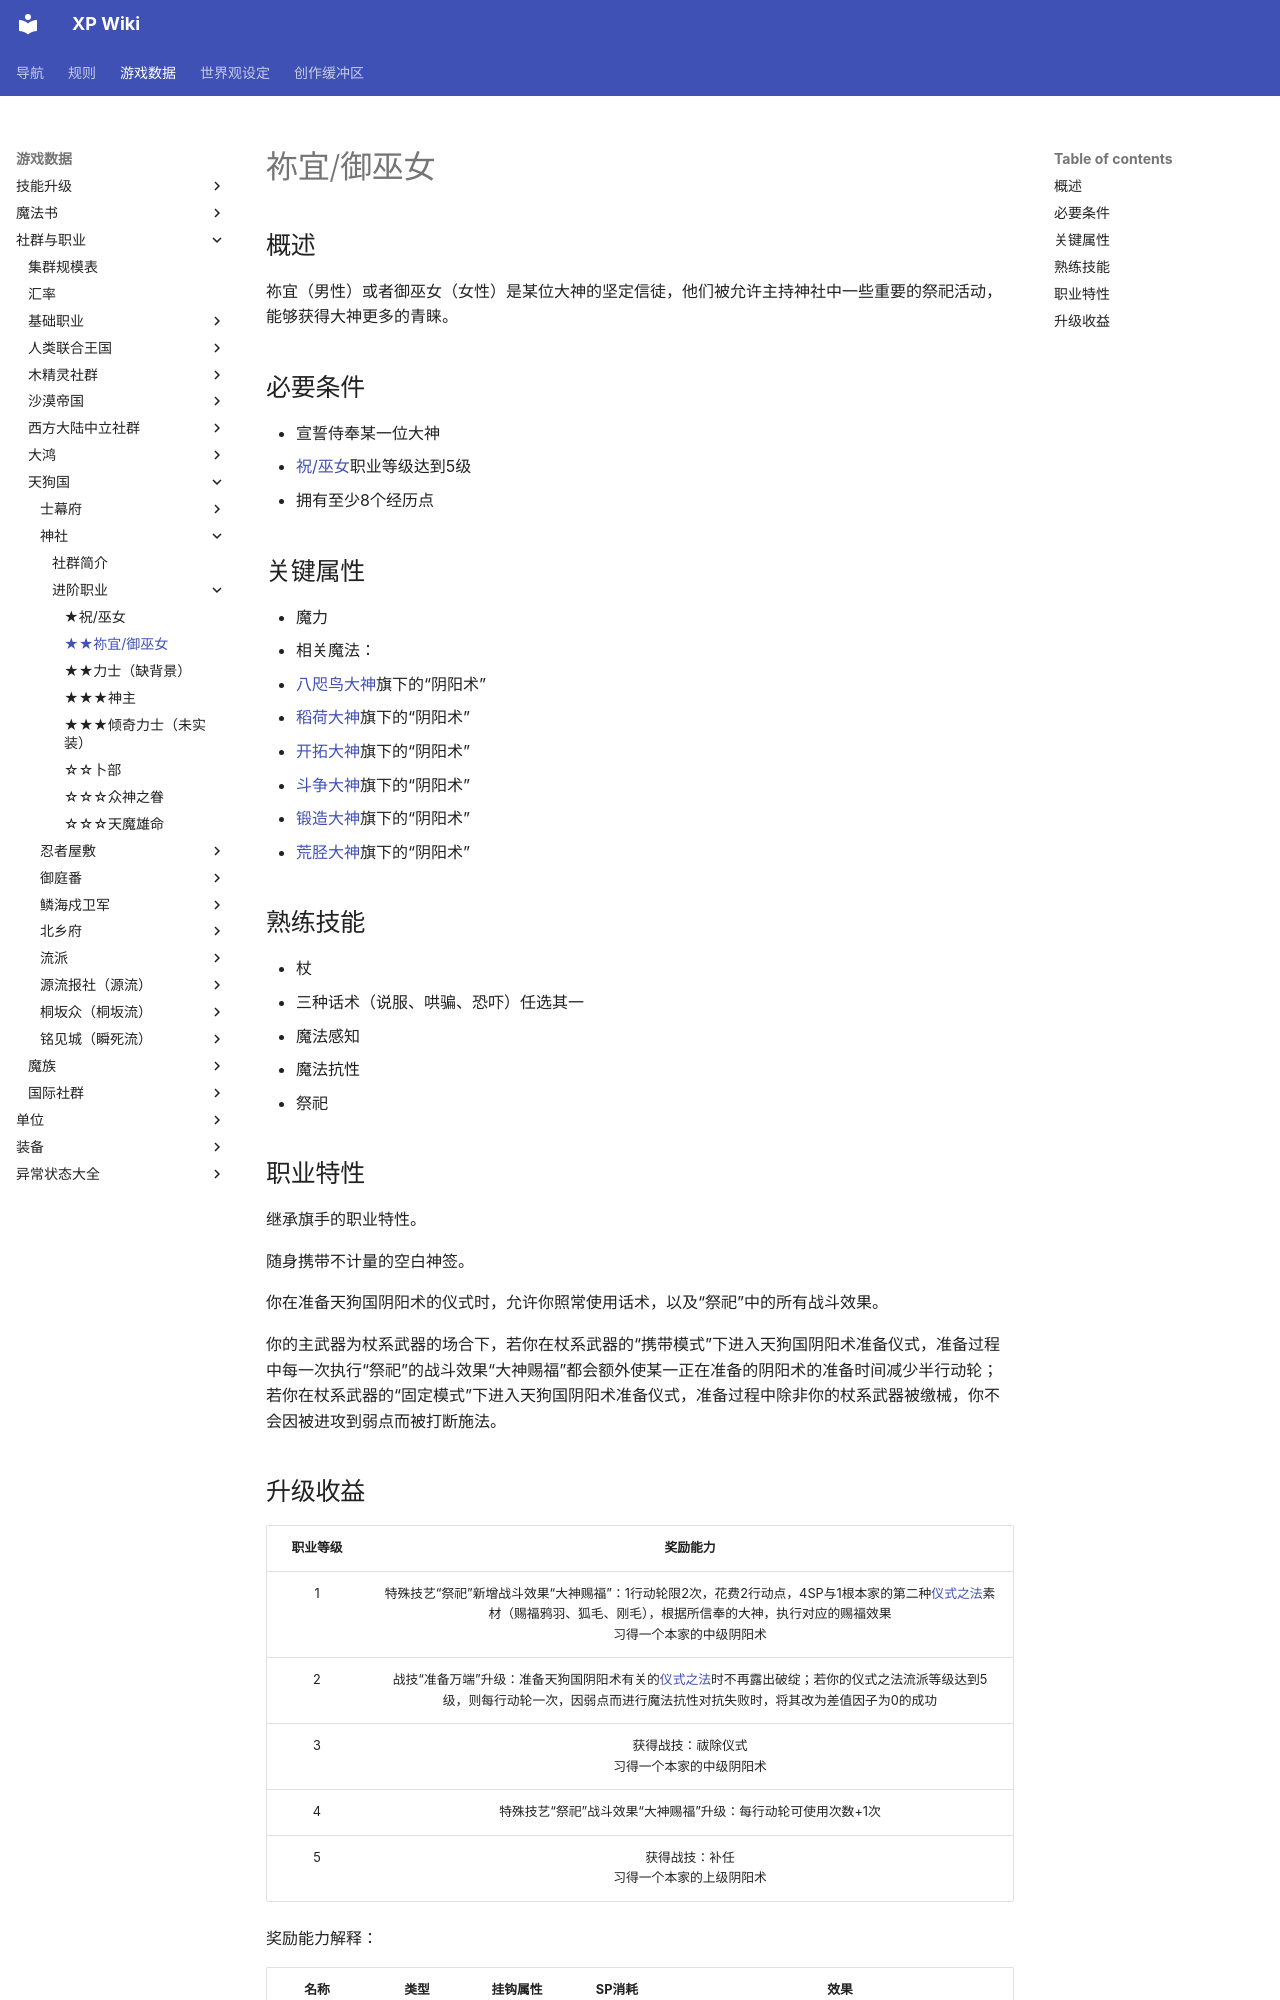

repository: amiduMotokyo/xp-wiki · page: rules/data/social/Tengu/jinja/negi_omiko/index.html · generator: mkdocs

# 祢宜/御巫女

## 概述

祢宜（男性）或者御巫女（女性）是某位大神的坚定信徒，他们被允许主持神社中一些重要的祭祀活动，能够获得大神更多的青睐。

## 必要条件

* 宣誓侍奉某一位大神
* <a href="../houri_miko" target="_blank">祝/巫女</a>职业等级达到5级
* 拥有至少8个经历点

## 关键属性

* 魔力
* 相关魔法：
  * <a href="/rules/data/magic/faith/Tengu/yatagarasuKami/" target="_blank">八咫鸟大神</a>旗下的“阴阳术”
  * <a href="/rules/data/magic/faith/Tengu/inariKami/" target="_blank">稻荷大神</a>旗下的“阴阳术”
  * <a href="/rules/data/magic/faith/Tengu/kaitakuKami/" target="_blank">开拓大神</a>旗下的“阴阳术”
  * <a href="/rules/data/magic/faith/Tengu/tatakaiKami/" target="_blank">斗争大神</a>旗下的“阴阳术”
  * <a href="/rules/data/magic/faith/Tengu/tanzouKami/" target="_blank">锻造大神</a>旗下的“阴阳术”
  * <a href="/rules/data/magic/faith/Tengu/arasuneKami/" target="_blank">荒胫大神</a>旗下的“阴阳术”

## 熟练技能

* 杖
* 三种话术（说服、哄骗、恐吓）任选其一
* 魔法感知
* 魔法抗性
* 祭祀
  
## 职业特性

继承旗手的职业特性。

随身携带不计量的空白神签。

你在准备天狗国阴阳术的仪式时，允许你照常使用话术，以及“祭祀”中的所有战斗效果。

你的主武器为杖系武器的场合下，若你在杖系武器的“携带模式”下进入天狗国阴阳术准备仪式，准备过程中每一次执行“祭祀”的战斗效果“大神赐福”都会额外使某一正在准备的阴阳术的准备时间减少半行动轮；若你在杖系武器的“固定模式”下进入天狗国阴阳术准备仪式，准备过程中除非你的杖系武器被缴械，你不会因被进攻到弱点而被打断施法。
